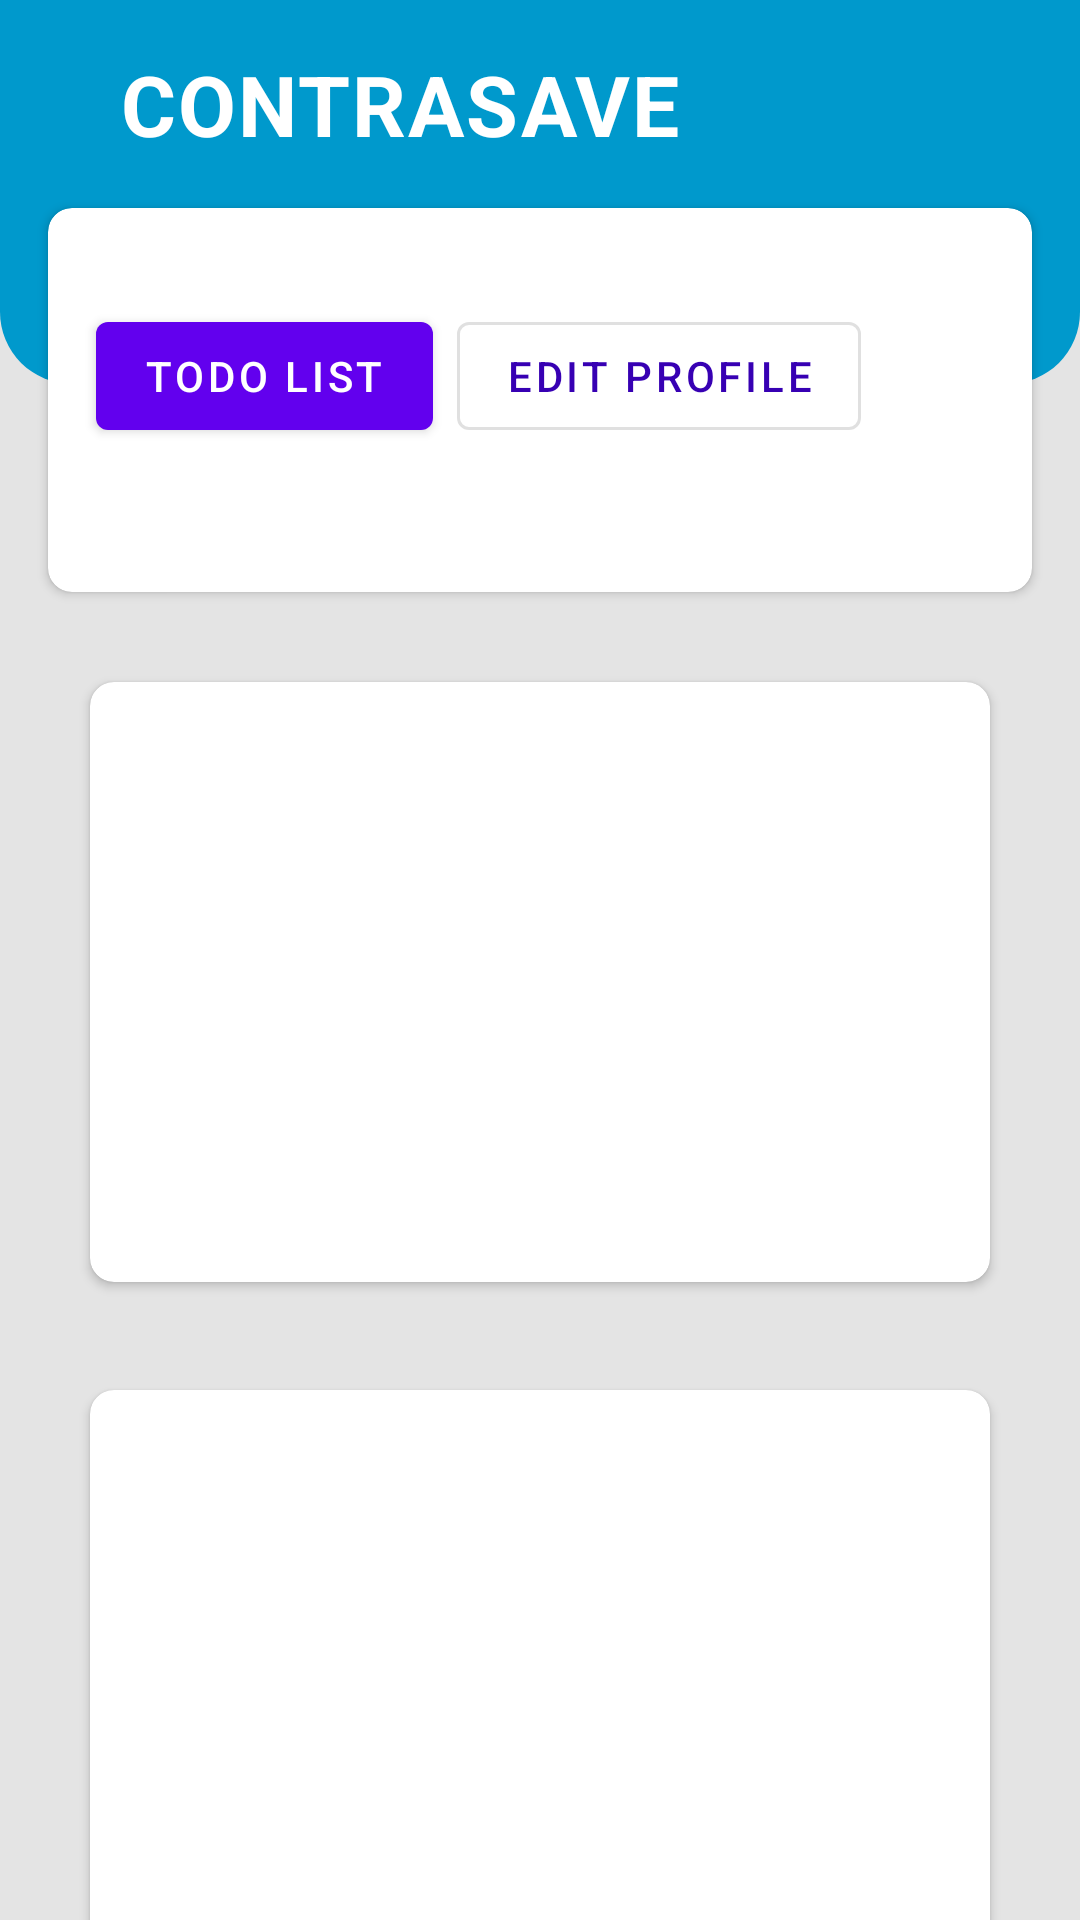

Android layout source for this screen:
<!-- AndroidManifest.xml: application theme Theme.ContraSave -->
<!-- res/layout/activity_dashboard.xml -->
<?xml version="1.0" encoding="utf-8"?>
<androidx.constraintlayout.widget.ConstraintLayout
    xmlns:android="http://schemas.android.com/apk/res/android"
    xmlns:app="http://schemas.android.com/apk/res-auto"
    xmlns:tools="http://schemas.android.com/tools"
    android:layout_width="match_parent"
    android:layout_height="match_parent"
    android:background="#e4e4e4"
    tools:context=".DashboardActivity"
    tools:ignore="HardcodedText">

    <View
        android:id="@+id/view"
        android:layout_width="match_parent"
        android:layout_height="128dp"
        android:background="@drawable/custom_rectangle"
        app:layout_constraintEnd_toEndOf="parent"
        app:layout_constraintStart_toStartOf="parent"
        app:layout_constraintTop_toTopOf="parent" />

    <ImageButton
        android:id="@+id/menuB"
        android:layout_width="wrap_content"
        android:layout_height="wrap_content"
        android:layout_marginStart="16dp"
        android:layout_marginTop="16dp"
        android:background="?attr/selectableItemBackground"
        android:padding="8dp"
        android:src="@drawable/menu"
        app:layout_constraintStart_toStartOf="parent"
        app:layout_constraintTop_toTopOf="parent" />

    <TextView
        android:id="@+id/textView"
        android:layout_width="wrap_content"
        android:layout_height="wrap_content"
        android:layout_marginStart="8dp"
        android:layout_marginTop="16dp"
        android:gravity="center_horizontal"
        android:letterSpacing="0.025"
        android:text="CONTRASAVE"
        android:textColor="@color/white"
        android:textSize="28sp"
        android:textStyle="bold"
        app:layout_constraintStart_toEndOf="@+id/menuB"
        app:layout_constraintTop_toTopOf="parent" />

    <ImageButton
        android:id="@+id/profileB"
        android:layout_width="wrap_content"
        android:layout_height="wrap_content"
        android:layout_marginTop="16dp"
        android:layout_marginEnd="16dp"
        android:background="?attr/selectableItemBackground"
        android:padding="8dp"
        android:src="@drawable/profile"
        app:layout_constraintCircleRadius="54dp"
        app:layout_constraintEnd_toEndOf="parent"
        app:layout_constraintTop_toTopOf="parent" />

    <androidx.cardview.widget.CardView
        android:id="@+id/cardView"
        android:layout_width="match_parent"
        android:layout_height="128dp"
        android:layout_marginStart="16dp"
        android:layout_marginTop="16dp"
        android:layout_marginEnd="16dp"
        android:elevation="12dp"
        app:cardCornerRadius="8dp"
        app:layout_constraintEnd_toEndOf="parent"
        app:layout_constraintHorizontal_bias="0.0"
        app:layout_constraintStart_toStartOf="parent"
        app:layout_constraintTop_toBottomOf="@+id/textView">

        <androidx.constraintlayout.widget.ConstraintLayout
            android:layout_width="match_parent"
            android:layout_height="match_parent">

            <com.google.android.material.button.MaterialButton
                android:id="@+id/todoB"
                android:layout_width="wrap_content"
                android:layout_height="wrap_content"
                android:layout_marginStart="16dp"
                android:layout_marginBottom="48dp"
                android:text="TODO LIST"
                app:layout_constraintBottom_toBottomOf="parent"
                app:layout_constraintStart_toStartOf="parent" />

            <com.google.android.material.button.MaterialButton
                android:id="@+id/editProfileB"
                style="@style/Widget.MaterialComponents.Button.OutlinedButton"
                android:layout_width="wrap_content"
                android:layout_height="wrap_content"
                android:layout_marginStart="8dp"
                android:text="EDIT PROFILE"
                android:textColor="@color/purple_700"
                app:layout_constraintBottom_toBottomOf="@+id/todoB"
                app:layout_constraintStart_toEndOf="@+id/todoB" />

        </androidx.constraintlayout.widget.ConstraintLayout>

    </androidx.cardview.widget.CardView>

    <LinearLayout
        android:id="@+id/linearLayout"
        android:layout_width="match_parent"
        android:layout_height="wrap_content"
        android:layout_marginTop="12dp"
        android:gravity="center_horizontal"
        android:orientation="horizontal"
        android:weightSum="2"
        app:layout_constraintEnd_toEndOf="parent"
        app:layout_constraintStart_toStartOf="parent"
        app:layout_constraintTop_toBottomOf="@+id/cardView">

        <androidx.cardview.widget.CardView
            android:id="@+id/contributeCard"
            android:layout_width="300dp"
            android:layout_height="200dp"
            android:layout_margin="18dp"
            android:layout_marginEnd="16dp"
            android:clickable="true"
            android:elevation="12dp"
            android:focusable="true"
            android:foreground="?android:attr/selectableItemBackground"
            app:cardCornerRadius="8dp">

            <androidx.constraintlayout.widget.ConstraintLayout
                android:layout_width="match_parent"
                android:layout_height="match_parent">

            </androidx.constraintlayout.widget.ConstraintLayout>

        </androidx.cardview.widget.CardView>

    </LinearLayout>

    <LinearLayout
        android:layout_width="match_parent"
        android:layout_height="wrap_content"
        android:gravity="center_horizontal"
        android:orientation="horizontal"
        android:weightSum="2"
        app:layout_constraintEnd_toEndOf="parent"
        app:layout_constraintStart_toStartOf="parent"
        app:layout_constraintTop_toBottomOf="@+id/linearLayout">

        <androidx.cardview.widget.CardView
            android:id="@+id/helpCard"
            android:layout_width="300dp"
            android:layout_height="200dp"
            android:layout_margin="18dp"
            android:layout_marginEnd="16dp"
            android:clickable="true"
            android:elevation="12dp"
            android:focusable="true"
            android:foreground="?android:attr/selectableItemBackground"
            app:cardCornerRadius="8dp">

            <androidx.constraintlayout.widget.ConstraintLayout
                android:layout_width="match_parent"
                android:layout_height="match_parent">

            </androidx.constraintlayout.widget.ConstraintLayout>

        </androidx.cardview.widget.CardView>

    </LinearLayout>

</androidx.constraintlayout.widget.ConstraintLayout>
<!-- resources referenced by this layout -->
<resources>
  <!-- drawable custom_rectangle (drawable) -->
  <?xml version="1.0" encoding="utf-8"?>
  <shape xmlns:android="http://schemas.android.com/apk/res/android">
      <solid android:color="@android:color/holo_blue_dark" />
      <corners
          android:bottomLeftRadius="24dp"
          android:bottomRightRadius="24dp" />
  </shape>
  <style name="Theme.ContraSave" parent="Theme.MaterialComponents.DayNight.NoActionBar">
          
          <item name="colorPrimary">@color/purple_500</item>
          <item name="colorPrimaryVariant">@color/purple_700</item>
          <item name="colorOnPrimary">@color/white</item>
          
          <item name="colorSecondary">@color/teal_200</item>
          <item name="colorSecondaryVariant">@color/teal_700</item>
          <item name="colorOnSecondary">@color/black</item>
          
          <item name="android:statusBarColor">?attr/colorPrimaryVariant</item>
          
      </style>
  <!-- not gathered from this repository: default colours our renderer supplied (Android Studio template values) -->
  <color name="purple_500">#FF6200EE</color>
  <color name="purple_700">#FF3700B3</color>
  <color name="teal_200">#FF03DAC5</color>
  <color name="teal_700">#FF018786</color>
  <color name="black">#FF000000</color>
  <color name="white">#FFFFFFFF</color>
</resources>
